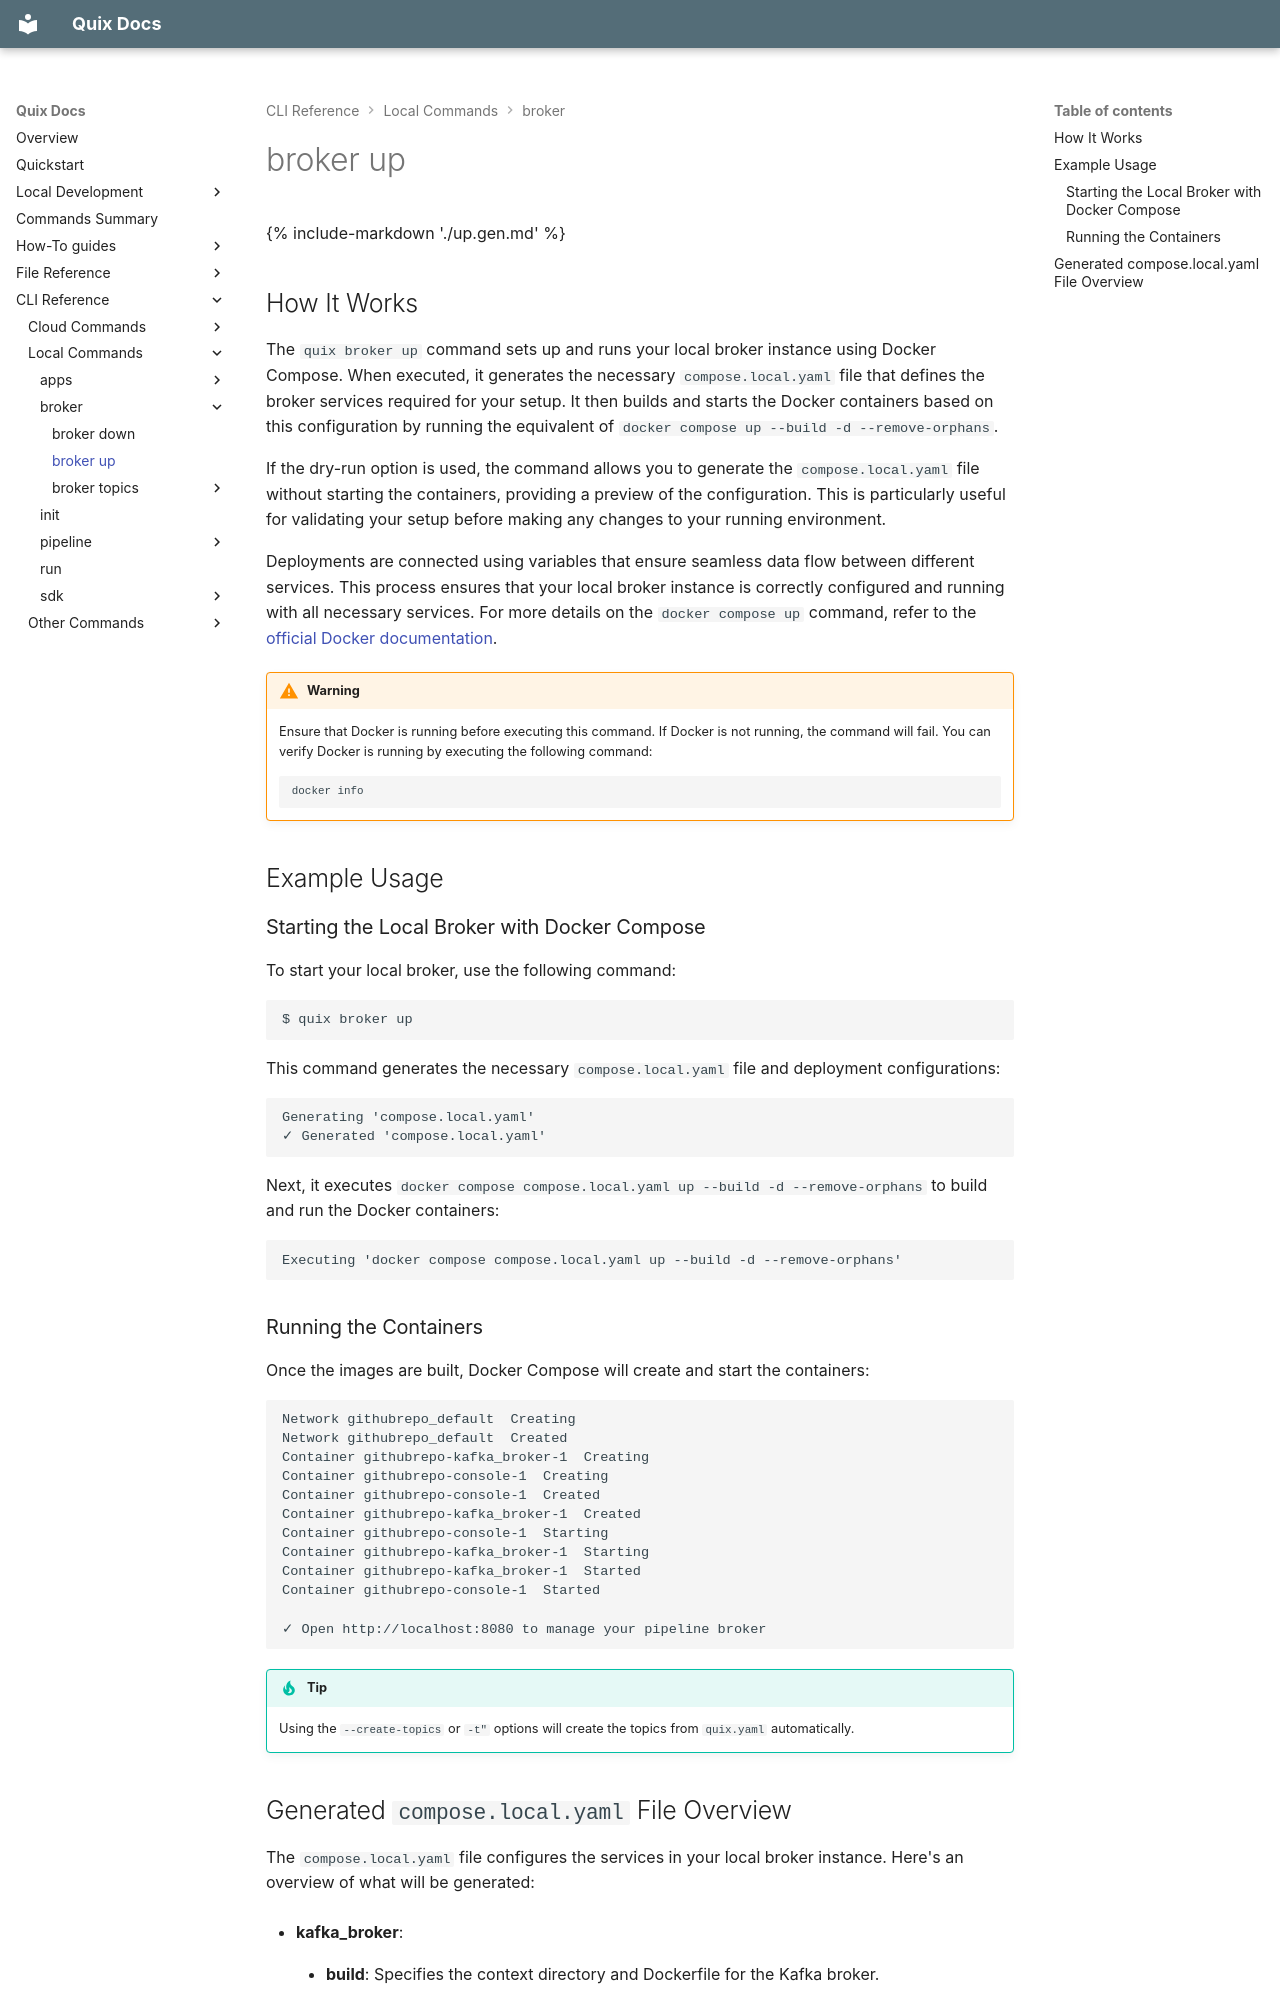

repository: quixio/quix-cli · page: cli-reference/broker/up/index.html · generator: mkdocs

{% include-markdown './up.gen.md' %}

## How It Works

The `quix broker up` command sets up and runs your local broker instance using Docker Compose. When executed, it generates the necessary `compose.local.yaml` file that defines the broker services required for your setup. It then builds and starts the Docker containers based on this configuration by running the equivalent of `docker compose up --build -d --remove-orphans`.

If the dry-run option is used, the command allows you to generate the `compose.local.yaml` file without starting the containers, providing a preview of the configuration. This is particularly useful for validating your setup before making any changes to your running environment.

Deployments are connected using variables that ensure seamless data flow between different services. This process ensures that your local broker instance is correctly configured and running with all necessary services. For more details on the `docker compose up` command, refer to the [official Docker documentation](https://docs.docker.com/reference/cli/docker/compose/up/).

!!! warning
    Ensure that Docker is running before executing this command. If Docker is not running, the command will fail. You can verify Docker is running by executing the following command:

    ```bash
    docker info
    ```

## Example Usage

### Starting the Local Broker with Docker Compose

To start your local broker, use the following command:

```bash
$ quix broker up
```

This command generates the necessary `compose.local.yaml` file and deployment configurations:

```
Generating 'compose.local.yaml'
✓ Generated 'compose.local.yaml'
```

Next, it executes `docker compose compose.local.yaml up --build -d --remove-orphans` to build and run the Docker containers:

```text
Executing 'docker compose compose.local.yaml up --build -d --remove-orphans'
```

### Running the Containers

Once the images are built, Docker Compose will create and start the containers:

```text
Network githubrepo_default  Creating
Network githubrepo_default  Created
Container githubrepo-kafka_broker-1  Creating
Container githubrepo-console-1  Creating
Container githubrepo-console-1  Created
Container githubrepo-kafka_broker-1  Created
Container githubrepo-console-1  Starting
Container githubrepo-kafka_broker-1  Starting
Container githubrepo-kafka_broker-1  Started
Container githubrepo-console-1  Started

✓ Open http://localhost:8080 to manage your pipeline broker
```

!!! tip
    
    Using the `--create-topics` or `-t"` options will create the topics from `quix.yaml` automatically.
